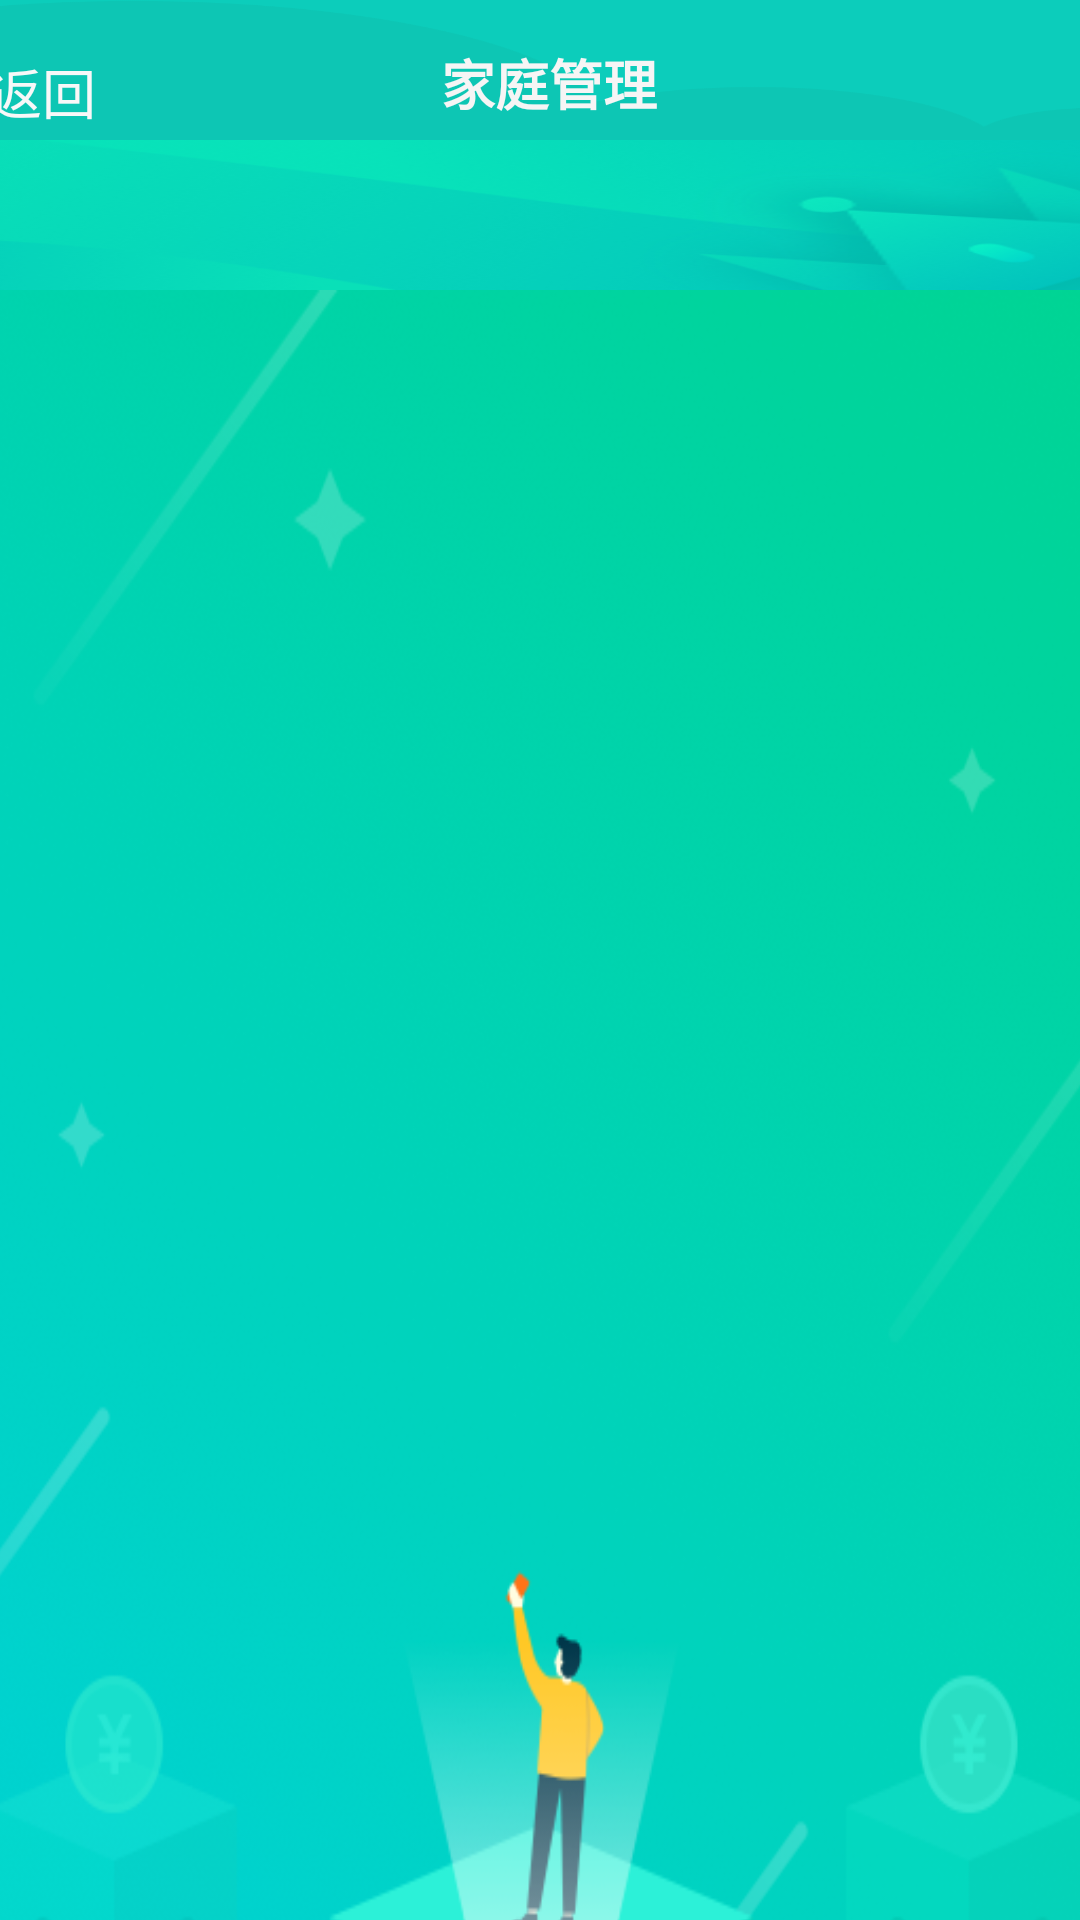

Reconstruct the res/layout file that produces this screen, plus the resources it refers to.
<!-- AndroidManifest.xml: application theme AppTheme -->
<!-- res/layout/activity_family.xml -->
<?xml version="1.0" encoding="utf-8"?>
<androidx.constraintlayout.widget.ConstraintLayout xmlns:android="http://schemas.android.com/apk/res/android"
    xmlns:app="http://schemas.android.com/apk/res-auto"
    xmlns:tools="http://schemas.android.com/tools"
    android:layout_width="match_parent"
    android:layout_height="match_parent"
    tools:context=".FamilyActivity">

    <LinearLayout
        android:layout_width="409dp"
        android:layout_height="729dp"
        android:orientation="vertical"
        app:layout_constraintBottom_toBottomOf="parent"
        app:layout_constraintEnd_toEndOf="parent"
        app:layout_constraintStart_toStartOf="parent"
        app:layout_constraintTop_toTopOf="parent"
        app:layout_constraintVertical_bias="0.39">

        <LinearLayout
            android:layout_width="match_parent"
            android:layout_height="81dp"
            android:orientation="vertical">

            <LinearLayout
                android:layout_width="match_parent"
                android:layout_height="27dp"
                android:orientation="vertical"></LinearLayout>

            <LinearLayout
                android:layout_width="match_parent"
                android:layout_height="match_parent"
                android:orientation="vertical">

                <LinearLayout
                    android:layout_width="match_parent"
                    android:layout_height="match_parent"
                    android:background="@drawable/top"
                    android:orientation="horizontal">

                    <LinearLayout
                        android:layout_width="76dp"
                        android:layout_height="match_parent"
                        android:orientation="vertical">

                        <LinearLayout
                            android:layout_width="match_parent"
                            android:layout_height="22dp"
                            android:orientation="vertical"></LinearLayout>

                        <LinearLayout
                            android:layout_width="match_parent"
                            android:layout_height="match_parent"
                            android:orientation="vertical">

                            <TextView
                                android:id="@+id/returnMy"
                                android:layout_width="match_parent"
                                android:layout_height="match_parent"
                                android:gravity="center"
                                android:text="返回"
                                android:textColor="#F8F8F8"
                                android:textSize="18sp" />
                        </LinearLayout>
                    </LinearLayout>

                    <LinearLayout
                        android:layout_width="match_parent"
                        android:layout_height="match_parent"
                        android:orientation="vertical">

                        <LinearLayout
                            android:layout_width="match_parent"
                            android:layout_height="match_parent"
                            android:orientation="horizontal">

                            <LinearLayout
                                android:layout_width="40dp"
                                android:layout_height="match_parent"
                                android:orientation="vertical"></LinearLayout>

                            <LinearLayout
                                android:layout_width="168dp"
                                android:layout_height="match_parent"
                                android:orientation="vertical">

                                <LinearLayout
                                    android:layout_width="match_parent"
                                    android:layout_height="16dp"
                                    android:orientation="vertical"></LinearLayout>

                                <LinearLayout
                                    android:layout_width="match_parent"
                                    android:layout_height="match_parent"
                                    android:orientation="vertical">

                                    <TextView
                                        android:id="@+id/textView25"
                                        android:layout_width="182dp"
                                        android:layout_height="match_parent"
                                        android:gravity="center"
                                        android:text="家庭管理"
                                        android:textColor="#F6F5F5"
                                        android:textSize="18sp"
                                        android:textStyle="bold" />
                                </LinearLayout>
                            </LinearLayout>
                        </LinearLayout>
                    </LinearLayout>
                </LinearLayout>
            </LinearLayout>
        </LinearLayout>

        <LinearLayout
            android:layout_width="match_parent"
            android:layout_height="50dp"
            android:background="@drawable/score_act_vip">

        </LinearLayout>
        <LinearLayout
            android:layout_width="match_parent"
            android:layout_height="match_parent"
            android:background="@drawable/plan_finish"
            android:orientation="vertical">

            <ListView
                android:id="@+id/familySet"
                android:layout_width="wrap_content"
                android:layout_height="match_parent" />
        </LinearLayout>
    </LinearLayout>
</androidx.constraintlayout.widget.ConstraintLayout>
<!-- resources referenced by this layout -->
<resources>
  <!-- drawable plan_finish: png bitmap (drawable-hdpi, 140461 bytes) -->
  <!-- drawable score_act_vip: png bitmap (drawable-hdpi, 28896 bytes) -->
  <!-- drawable top: png bitmap (drawable-hdpi, 1745 bytes) -->
  <style name="AppTheme" parent="Theme.AppCompat.Light.NoActionBar">
          
          <item name="colorPrimary">@color/colorPrimary</item>
          <item name="colorPrimaryDark">@color/colorPrimaryDark</item>
          <item name="colorAccent">@color/colorAccent</item>
      </style>
  <!-- not gathered from this repository: default colours our renderer supplied (Android Studio template values) -->
  <color name="colorPrimary">#FF6200EE</color>
  <color name="colorPrimaryDark">#FF3700B3</color>
  <color name="colorAccent">#FF03DAC5</color>
</resources>
